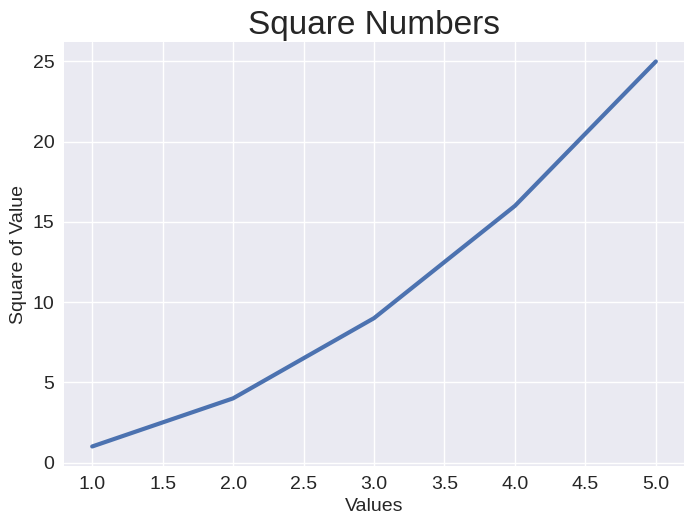

Python code for this plot:
# # 使用Matplotlib绘制平方数据
# # 首先导入pyplot模块，并指定别名
# import matplotlib.pyplot as plt

# squares = [n ** 2 for n in range(1, 6)]

# fig, ax = plt.subplots()
# ax.plot(squares)

# plt.show()

# # 设置标题和连线粗细
# import matplotlib.pyplot as plt

# squares = [n ** 2 for n in range(1, 6)]

# fig, ax = plt.subplots()
# # 设置连线粗细
# ax.plot(squares, linewidth=3)
# # 设置标题以及标题的字体
# ax.set_title("Squares Numbers", fontsize=24)
# # 设置X轴的说明文字
# ax.set_xlabel("Value", fontsize=14)
# # 设置Y轴的说明文字
# ax.set_ylabel("Squares of Value", fontsize=14)
# # 设置刻度标记的样式
# ax.tick_params(labelsize=14)

# plt.show()

# # 校正绘图
# import matplotlib.pyplot as plt

# input_values = list(range(1, 6))
# squares = [n ** 2 for n in input_values]

# # 在一个图形中绘制一个或多个绘图，fig为图形，ax为绘图
# fix, ax = plt.subplots()
# # 绘制连线图，并设置连线宽度
# ax.plot(input_values, squares, linewidth=3)
# # 设置绘图的标题
# ax.set_title("Square Numbers", fontsize=24)
# # 设置x轴标题及字体大小
# ax.set_xlabel("Value", fontsize=14)
# # 设置y轴标题及字体大小
# ax.set_ylabel("Squares of Value", fontsize=14)
# # 设置刻度线样式，x轴和y轴的字体大小
# ax.tick_params(labelsize=14)

# # 启动图形终端展示绘图
# plt.show()

# 使用Matplotlib内置样式
import matplotlib.pyplot as plt

input_values = list(range(1, 6))
squares = [n ** 2 for n in input_values]

# 在调用subplots()之前设置内置样式
plt.style.use('seaborn-v0_8')
fig, ax = plt.subplots()
ax.plot(input_values, squares, linewidth=3)
ax.set_title("Square Numbers", fontsize=24)
ax.set_xlabel("Values", fontsize=14)
ax.set_ylabel("Square of Value", fontsize=14)
ax.tick_params(labelsize=14)

plt.show()